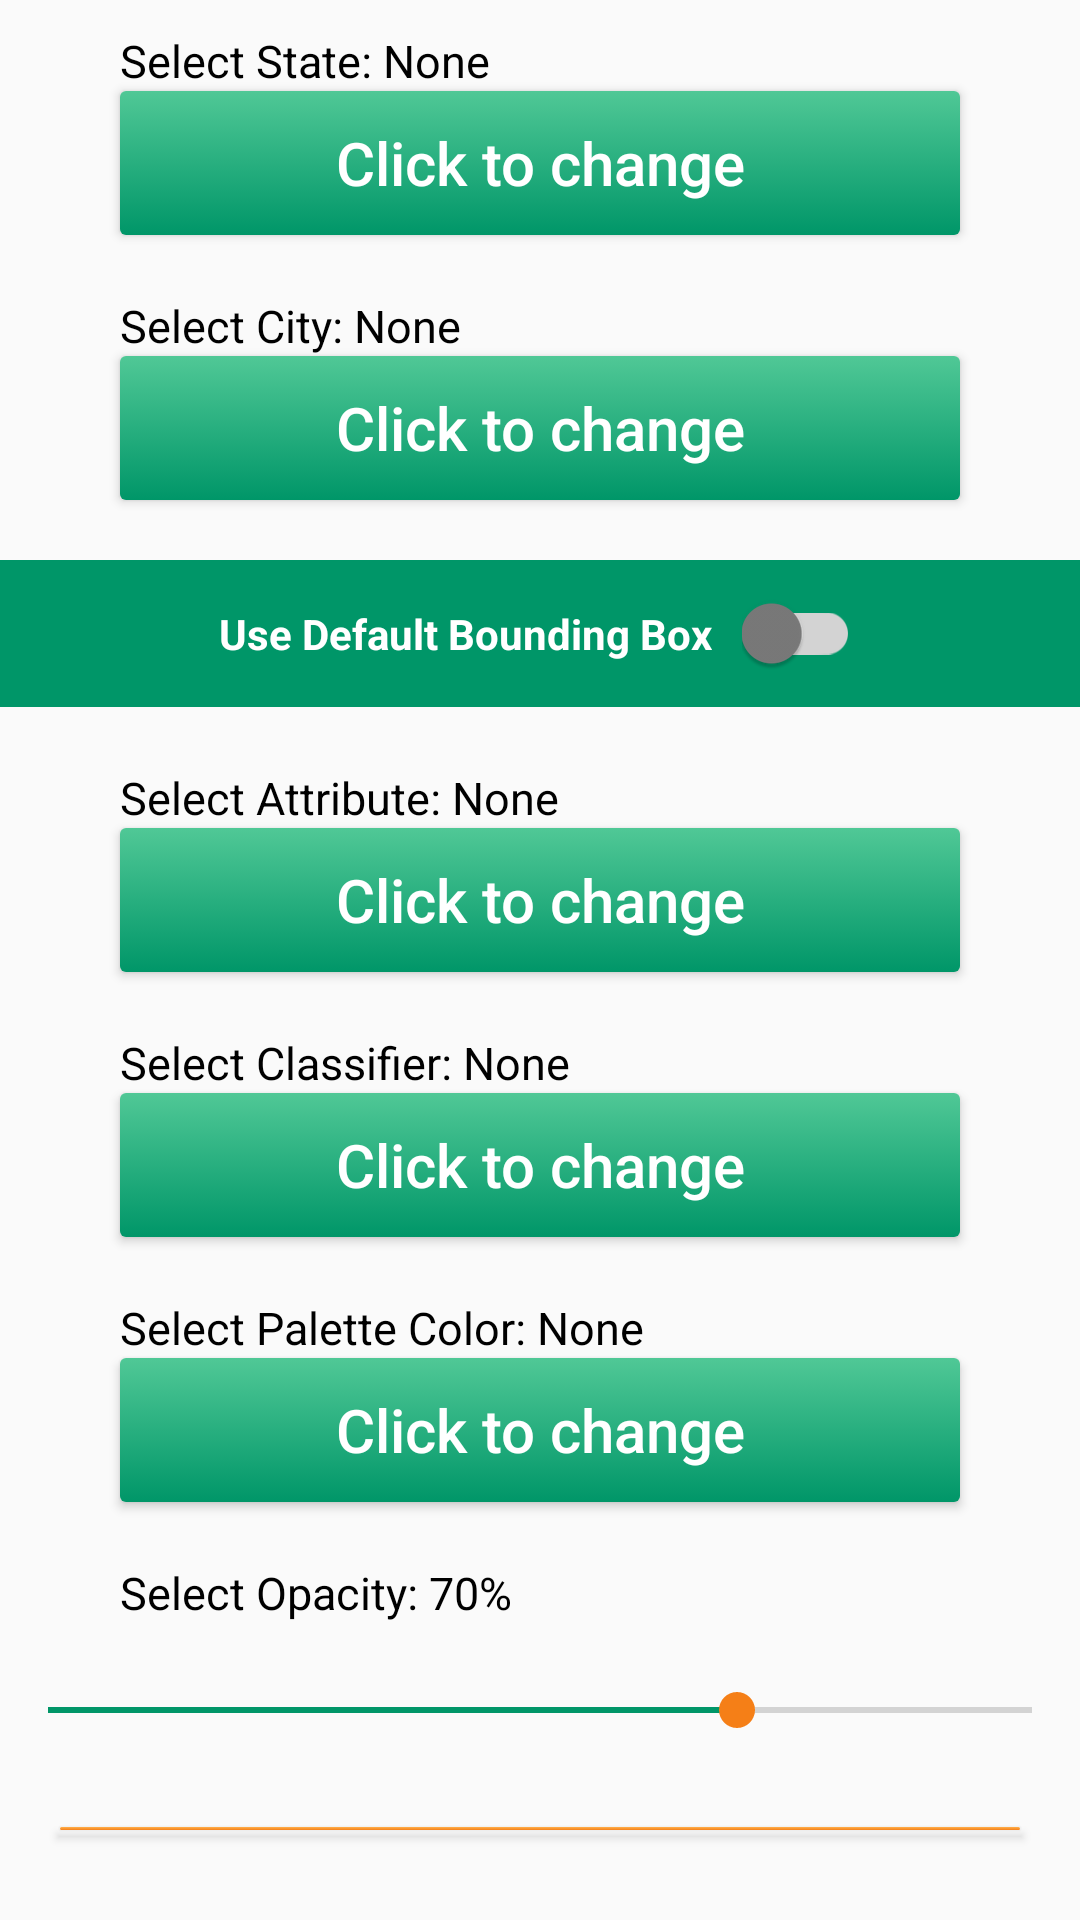

Produce the Android XML layout that renders to this screen, including the resource entries it uses.
<!-- AndroidManifest.xml: application theme AppTheme -->
<!-- res/layout/fragment_filter_chart.xml -->
<LinearLayout xmlns:android="http://schemas.android.com/apk/res/android"
    xmlns:tools="http://schemas.android.com/tools"
    android:layout_width="match_parent"
    android:layout_height="match_parent"
    android:orientation="vertical"
    tools:context="liyuz.urbandataanalysis.ChartFilterFragment">
    <LinearLayout
        android:id="@+id/chart_filter_pb_lo"
        android:layout_width="match_parent"
        android:layout_height="wrap_content"
        android:gravity="center"
        android:orientation="vertical"
        android:visibility="gone">
        <ProgressBar
            android:layout_marginTop="40dp"
            android:layout_width="wrap_content"
            android:layout_height="wrap_content" />
        <TextView
            android:layout_marginTop="20dp"
            android:layout_width="wrap_content"
            android:layout_height="match_parent"
            android:text="Loading data from AURIN..."
            android:textSize="15dp"/>
    </LinearLayout>

    <LinearLayout
        android:id="@+id/chart_filter_lo"
        android:layout_width="match_parent"
        android:layout_height="wrap_content"
        android:orientation="vertical"
        android:visibility="visible">
        <TextView
            android:id="@+id/chart_filter_state_tv"
            android:layout_marginTop="10dp"
            android:paddingStart="40dp"
            android:textSize="15sp"
            android:layout_width="match_parent"
            android:layout_height="wrap_content"
            android:textColor="@color/black"
            android:text="Select State: None"/>

        <Button
            android:id="@+id/filter_chart_state_btn"
            android:layout_width="match_parent"
            android:layout_height="wrap_content"
            android:text="Click to change"
            android:textColor="@color/white"
            android:background="@drawable/filer_btn"
            android:layout_marginStart="40dp"
            android:layout_marginEnd="40dp"
            android:textSize="20sp"
            android:textAllCaps="false"/>

        <TextView
            android:id="@+id/chart_filter_city_tv"
            android:paddingStart="40dp"
            android:textSize="15sp"
            android:layout_marginTop="20dp"

            android:layout_width="match_parent"
            android:layout_height="wrap_content"
            android:textColor="@color/black"
            android:text="Select City: None"/>

        <Button
            android:id="@+id/filter_chart_city_btn"
            android:layout_width="match_parent"
            android:layout_height="wrap_content"
            android:text="Click to change"
            android:textColor="@color/white"
            android:background="@drawable/filer_btn"
            android:layout_marginStart="40dp"
            android:layout_marginEnd="40dp"
            android:textSize="20sp"
            android:textAllCaps="false"/>

        <LinearLayout
            android:layout_width="match_parent"
            android:layout_height="wrap_content"
            android:orientation="horizontal"
            android:layout_marginTop="20dp"
            android:gravity="center"
            android:background="@color/colorPrimary">
            <TextView
                android:layout_width="wrap_content"
                android:layout_height="wrap_content"
                android:text="Use Default Bounding Box"
                android:textColor="@color/white"
                android:textStyle="bold"
                android:textSize="14dp"
                android:paddingEnd="10dp"/>
            <android.support.v7.widget.SwitchCompat
                android:id="@+id/filter_chart_switch"
                style="@style/SwitchCompatStyle"
                android:paddingTop="15dp"
                android:paddingBottom="15dp"
                android:layout_width="wrap_content"
                android:layout_height="wrap_content"
                />
        </LinearLayout>

        <TextView
            android:id="@+id/chart_filter_attr_tv"
            android:layout_marginTop="20dp"
            android:paddingStart="40dp"
            android:textSize="15sp"
            android:layout_width="match_parent"
            android:layout_height="wrap_content"
            android:textColor="@color/black"
            android:text="Select Attribute: None"/>

        <Button
            android:id="@+id/filter_chart_attribute_btn"
            android:layout_width="match_parent"
            android:layout_height="wrap_content"
            android:text="Click to change"
            android:textColor="@color/white"
            android:background="@drawable/filer_btn"
            android:layout_marginStart="40dp"
            android:layout_marginEnd="40dp"
            android:textSize="20sp"
            android:textAllCaps="false"/>

        <TextView
            android:id="@+id/chart_filter_class_tv"
            android:layout_marginTop="20dp"
            android:paddingStart="40dp"
            android:textSize="15sp"
            android:layout_width="match_parent"
            android:layout_height="wrap_content"
            android:textColor="@color/black"
            android:text="Select Classifier: None"/>

        <Button
            android:id="@+id/filter_chart_classifier_btn"
            android:layout_width="match_parent"
            android:layout_height="wrap_content"
            android:text="Click to change"
            android:textColor="@color/white"
            android:background="@drawable/filer_btn"
            android:layout_marginStart="40dp"
            android:layout_marginEnd="40dp"
            android:textSize="20sp"
            android:textAllCaps="false"/>

        <TextView
            android:id="@+id/chart_filter_color_tv"
            android:layout_marginTop="20dp"
            android:paddingStart="40dp"
            android:textSize="15sp"
            android:layout_width="match_parent"
            android:layout_height="wrap_content"
            android:textColor="@color/black"
            android:text="Select Palette Color: None"/>

        <Button
            android:id="@+id/filter_chart_color_btn"
            android:layout_width="match_parent"
            android:layout_height="wrap_content"
            android:text="Click to change"
            android:textColor="@color/white"
            android:background="@drawable/filer_btn"
            android:layout_marginStart="40dp"
            android:layout_marginEnd="40dp"
            android:textSize="20sp"
            android:textAllCaps="false"/>

        <TextView
            android:layout_marginTop="20dp"
            android:paddingStart="40dp"
            android:textSize="15sp"
            android:id="@+id/seek_progress_tv"
            android:layout_width="match_parent"
            android:layout_height="wrap_content"
            android:textColor="@color/black"
            android:text="Select Opacity: 70%"/>

        <SeekBar
            android:layout_marginTop="20dp"
            android:id="@+id/filter_chart_seek_bar"
            android:layout_width="match_parent"
            android:layout_height="wrap_content"
            android:progressTint="@color/colorPrimary"
            android:max="100"
            android:progress="70"
            android:layout_marginBottom="10dp" />

        <Button
            android:id="@+id/filter_chart_show_btn"
            android:layout_marginTop="20dp"
            android:layout_width="match_parent"
            android:layout_height="wrap_content"
            android:background="@drawable/detail_btn"
            android:textColor="@color/white"
            android:textSize="25sp"
            android:layout_marginStart="20dp"
            android:layout_marginEnd="20dp"
            android:text="show"
            android:layout_marginBottom="30dp"/>
    </LinearLayout>




</LinearLayout>
<!-- resources referenced by this layout -->
<resources>
  <color name="black">#000000</color>
  <color name="colorPrimary">#009668</color>
  <color name="white">#FFFFFF</color>
  <!-- drawable detail_btn (drawable) -->
  <?xml version="1.0" encoding="utf-8"?>
  <selector xmlns:android="http://schemas.android.com/apk/res/android">
  
      <item
          android:state_enabled="false">
          <shape>
              <padding
                  android:bottom="10dp"
                  android:left="10dp"
                  android:right="10dp"
                  android:top="10dp" />
              <corners
                  android:radius="2dp"/>
              <gradient
                  android:startColor="@color/colorAccent"
                  android:endColor="@color/colorAccentDark"
                  android:angle="270"/>
          </shape>
      </item>
  
      <item
          android:state_pressed="false"
          android:state_focused="false">
          <shape>
              <padding
                  android:bottom="10dp"
                  android:left="10dp"
                  android:right="10dp"
                  android:top="10dp" />
              <corners
                  android:radius="2dp"/>
              <gradient
                  android:startColor="@color/colorAccentLight"
                  android:endColor="@color/colorAccent"
                  android:angle="270"/>
          </shape>
      </item>
  
      <item
          android:state_pressed="true"
          android:state_focused="false">
          <shape>
              <padding
                  android:bottom="10dp"
                  android:left="10dp"
                  android:right="10dp"
                  android:top="10dp" />
              <corners
                  android:radius="2dp"/>
              <gradient
                  android:startColor="@color/colorAccent"
                  android:endColor="@color/colorAccentDark"
                  android:angle="270"/>
          </shape>
      </item>
  
  </selector>
  <style name="SwitchCompatStyle">
          <item name="thumbTint">@color/switch_color</item>
          <item name="trackTint">@color/switch_color_track</item>
      </style>
  <style name="AppTheme" parent="Theme.AppCompat.Light.NoActionBar">
          
          <item name="colorPrimary">@color/colorPrimary</item>
          <item name="colorPrimaryDark">@color/colorPrimaryDark</item>
          <item name="colorAccent">@color/colorAccent</item>
      </style>
  <color name="colorAccent">#f57f17</color>
  <color name="colorAccentDark">#bc5100</color>
  <color name="colorAccentLight">#ffb04c</color>
  <color name="colorPrimaryDark">#00673d</color>
  <color name="colorPrimaryLight">#50c896</color>
</resources>
